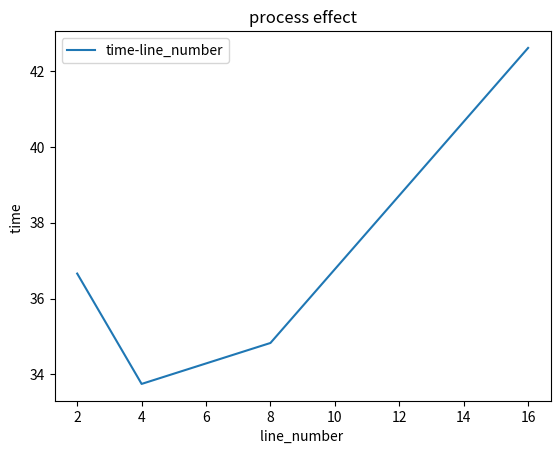

Recreate this plot in Python.
import matplotlib.pyplot as plt

# 示例数据
x_values = [2, 4, 8, 16]
y_values = [36.66, 33.75, 34.83, 42.61]

# 创建折线图
plt.plot(x_values, y_values, label='time-line_number')

# 添加标题和标签
plt.title('process effect')
plt.xlabel('line_number ')
plt.ylabel('time ')

# 添加图例
plt.legend()

# 显示图形
plt.show()
